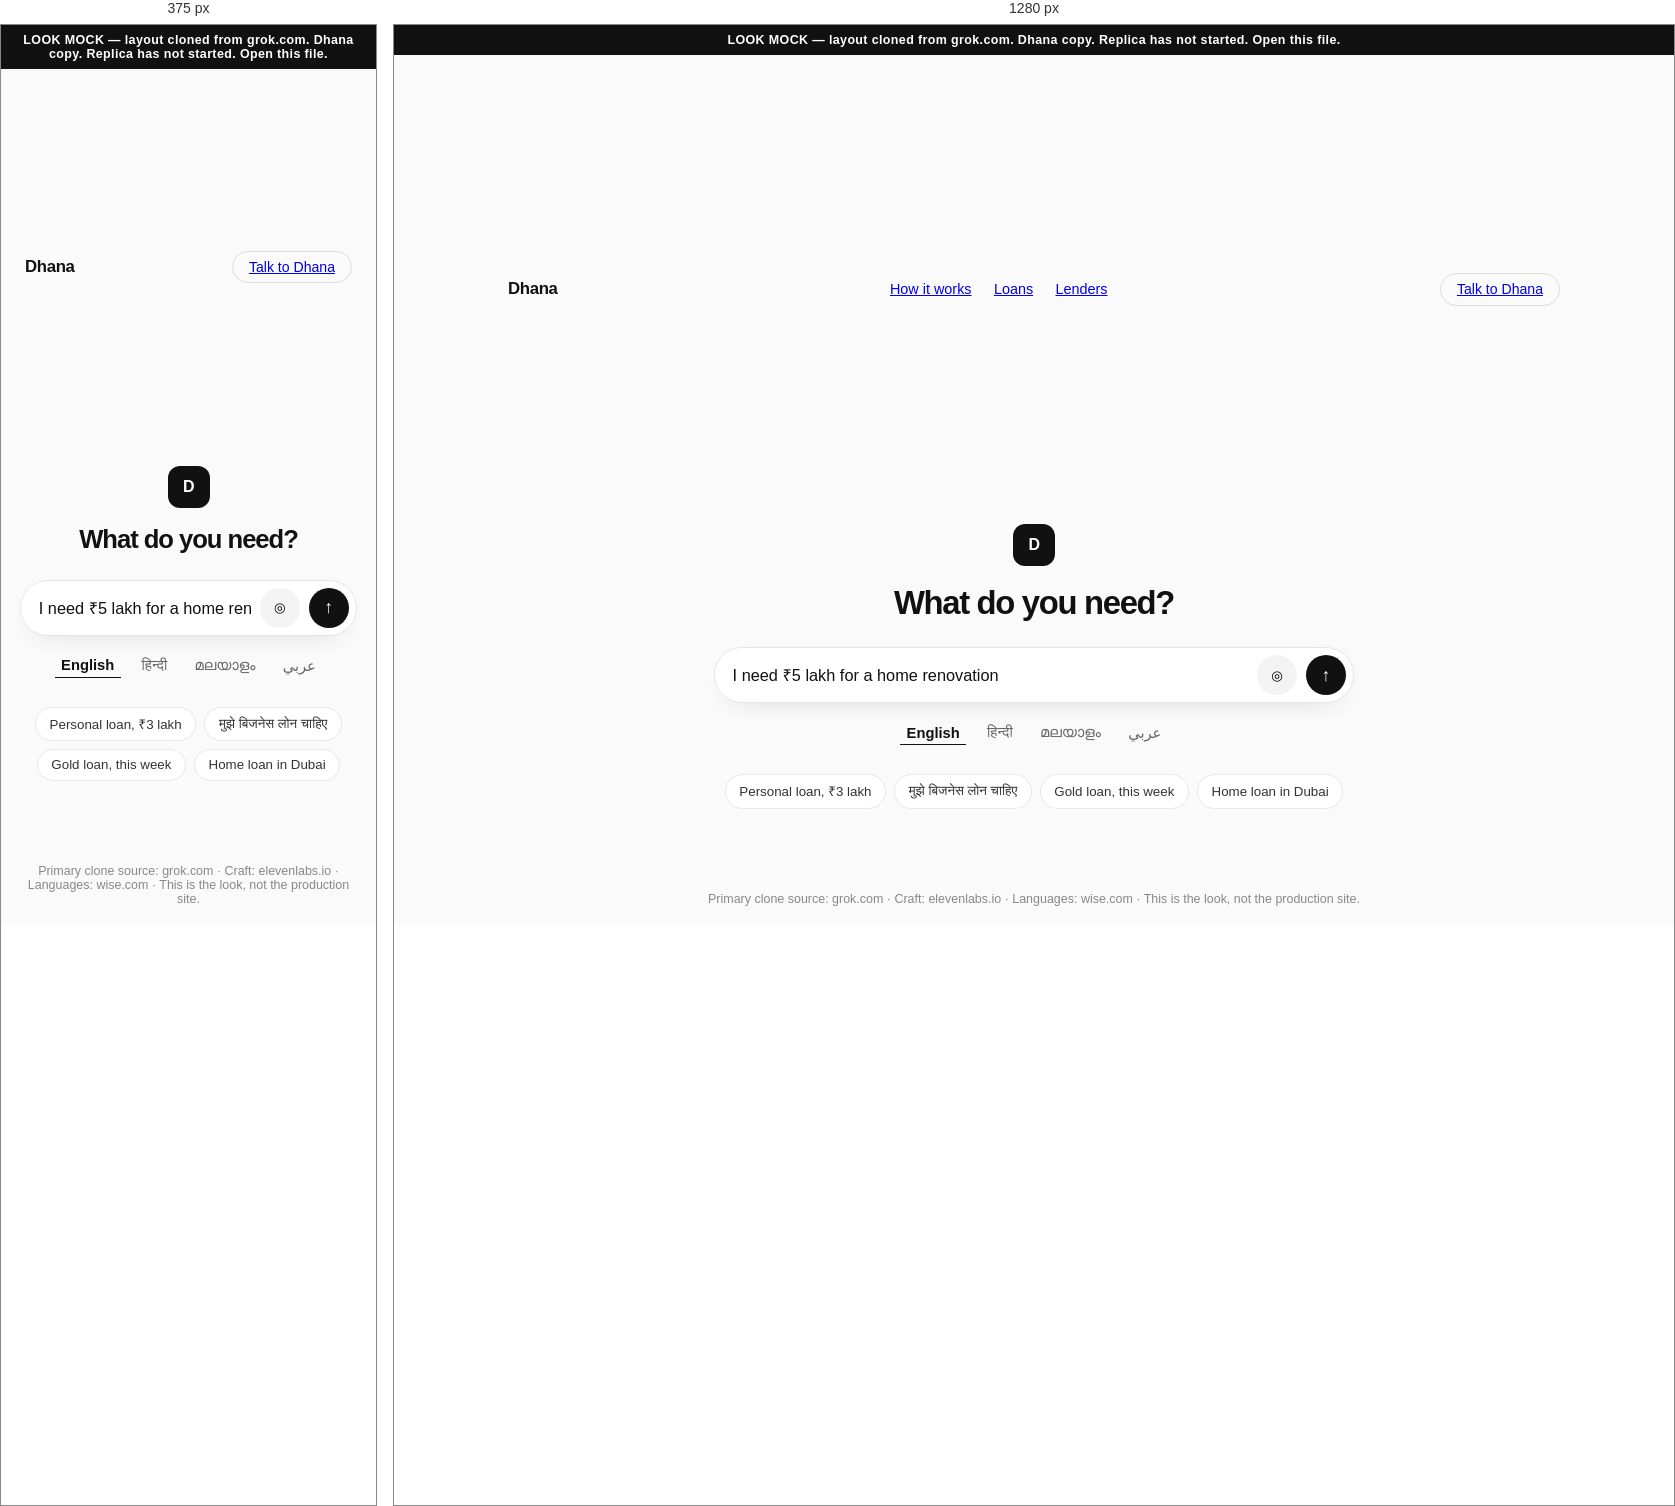
Rendered at 375 px and 1280 px, left to right.

<!-- file: SPEAK-BAR.html -->
<!doctype html>
<html lang="en">
<head>
  <meta charset="UTF-8" />
  <meta name="viewport" content="width=device-width, initial-scale=1" />
  <title>Dhana — speak bar look (clone of Grok.com). Not the build.</title>
  <link rel="preconnect" href="https://fonts.googleapis.com" />
  <link rel="preconnect" href="https://fonts.gstatic.com" crossorigin />
  <link href="https://fonts.googleapis.com/css2?family=Instrument+Sans:wght@400;500;600;700&display=swap" rel="stylesheet" />
  <style>
    * { box-sizing: border-box; margin: 0; padding: 0; }
    html, body { height: 100%; }
    body {
      font-family: "Instrument Sans", system-ui, sans-serif;
      background: #fafafa;
      color: #111;
      min-height: 100svh;
      display: grid;
      grid-template-rows: auto 1fr auto;
    }
    .flag {
      background: #111; color: #fff; text-align: center;
      padding: .5rem 1rem; font-size: .78rem; font-weight: 600; letter-spacing: .03em;
    }
    header {
      display: flex; justify-content: space-between; align-items: center;
      padding: 1rem 1.5rem; max-width: 1100px; margin: 0 auto; width: 100%;
    }
    header b { letter-spacing: -.02em; font-size: 1.05rem; }
    header nav { display: flex; gap: 1.4rem; font-size: .9rem; color: #555; }
    .ghost {
      border: 1px solid #ddd; border-radius: 999px; padding: .45rem 1rem; font-size: .88rem;
    }
    main {
      display: grid; place-items: center; padding: 0 1.2rem 4rem;
    }
    .stage { width: min(640px, 100%); text-align: center; }
    .mark {
      width: 42px; height: 42px; border-radius: 12px; background: #111; color: #fff;
      display: grid; place-items: center; margin: 0 auto 1.1rem;
      font-weight: 700; letter-spacing: -.04em;
    }
    h1 { font-size: 2.05rem; font-weight: 600; letter-spacing: -.04em; margin-bottom: 1.6rem; }
    .bar {
      display: flex; align-items: center; gap: .55rem;
      background: #fff; border: 1px solid #e6e6e6;
      border-radius: 999px; padding: .45rem .45rem .45rem 1.1rem;
      box-shadow: 0 8px 30px -18px rgba(0,0,0,.25);
    }
    .bar input {
      flex: 1; border: 0; outline: 0; background: 0;
      font: 1.02rem/1.4 "Instrument Sans", system-ui, sans-serif;
      color: #111;
    }
    .mic, .go {
      width: 40px; height: 40px; border-radius: 50%; border: 0; cursor: pointer;
    }
    .mic { background: #f3f3f3; }
    .go { background: #111; color: #fff; font-size: 1.1rem; }
    .langs {
      margin-top: 1.1rem; font-size: .92rem; color: #666;
      display: flex; justify-content: center; gap: .9rem; flex-wrap: wrap;
    }
    .langs button {
      background: 0; border: 0; font: inherit; color: inherit; cursor: pointer;
      padding: .2rem .4rem; border-bottom: 1px solid transparent;
    }
    .langs button.on { color: #111; border-color: #111; font-weight: 600; }
    .hints { margin-top: 1.8rem; display: flex; flex-wrap: wrap; gap: .5rem; justify-content: center; }
    .hints button {
      background: #fff; border: 1px solid #e8e8e8; border-radius: 999px;
      padding: .45rem .85rem; font: .85rem/1.3 inherit; cursor: pointer; color: #333;
    }
    footer {
      text-align: center; padding: 1.2rem; font-size: .78rem; color: #888;
    }
    @media (max-width: 700px) { header nav { display: none; } h1 { font-size: 1.6rem; } }
  </style>
</head>
<body>
  <div class="flag">LOOK MOCK — layout cloned from grok.com. Dhana copy. Replica has not started. Open this file.</div>
  <header>
    <b>Dhana</b>
    <nav>
      <a href="#">How it works</a>
      <a href="#">Loans</a>
      <a href="#">Lenders</a>
    </nav>
    <a class="ghost" href="https://kerala-bank-demo-700028221444.us-central1.run.app/login" target="_blank" rel="noopener">Talk to Dhana</a>
  </header>
  <main>
    <div class="stage">
      <div class="mark">D</div>
      <h1>What do you need?</h1>
      <form class="bar" action="https://kerala-bank-demo-700028221444.us-central1.run.app/login" method="get">
        <input id="q" name="q" value="I need ₹5 lakh for a home renovation" />
        <button class="mic" type="button" title="Voice">◎</button>
        <button class="go" type="submit">↑</button>
      </form>
      <div class="langs">
        <button class="on" type="button">English</button>
        <button type="button">हिन्दी</button>
        <button type="button">മലയാളം</button>
        <button type="button">عربي</button>
      </div>
      <div class="hints">
        <button type="button">Personal loan, ₹3 lakh</button>
        <button type="button">मुझे बिजनेस लोन चाहिए</button>
        <button type="button">Gold loan, this week</button>
        <button type="button">Home loan in Dubai</button>
      </div>
    </div>
  </main>
  <footer>Primary clone source: grok.com · Craft: elevenlabs.io · Languages: wise.com · This is the look, not the production site.</footer>
  <script>
    const input = document.getElementById('q')
    const lines = {
      English: 'I need ₹5 lakh for a home renovation',
      'हिन्दी': 'मुझे घर बनवाने के लिए ₹5 लाख का लोन चाहिए',
      'മലയാളം': 'എനിക്ക് വീട് റിനൊവേഷന് ₹5 ലക്ഷം വേണം',
      'عربي': 'أحتاج قرضًا بقيمة 5 لكح لتجديد المنزل'
    }
    document.querySelectorAll('.langs button').forEach(btn => {
      btn.onclick = () => {
        document.querySelectorAll('.langs button').forEach(b => b.classList.remove('on'))
        btn.classList.add('on')
        input.value = lines[btn.textContent] || input.value
      }
    })
    document.querySelectorAll('.hints button').forEach(btn => {
      btn.onclick = () => { input.value = btn.textContent }
    })
  </script>
</body>
</html>